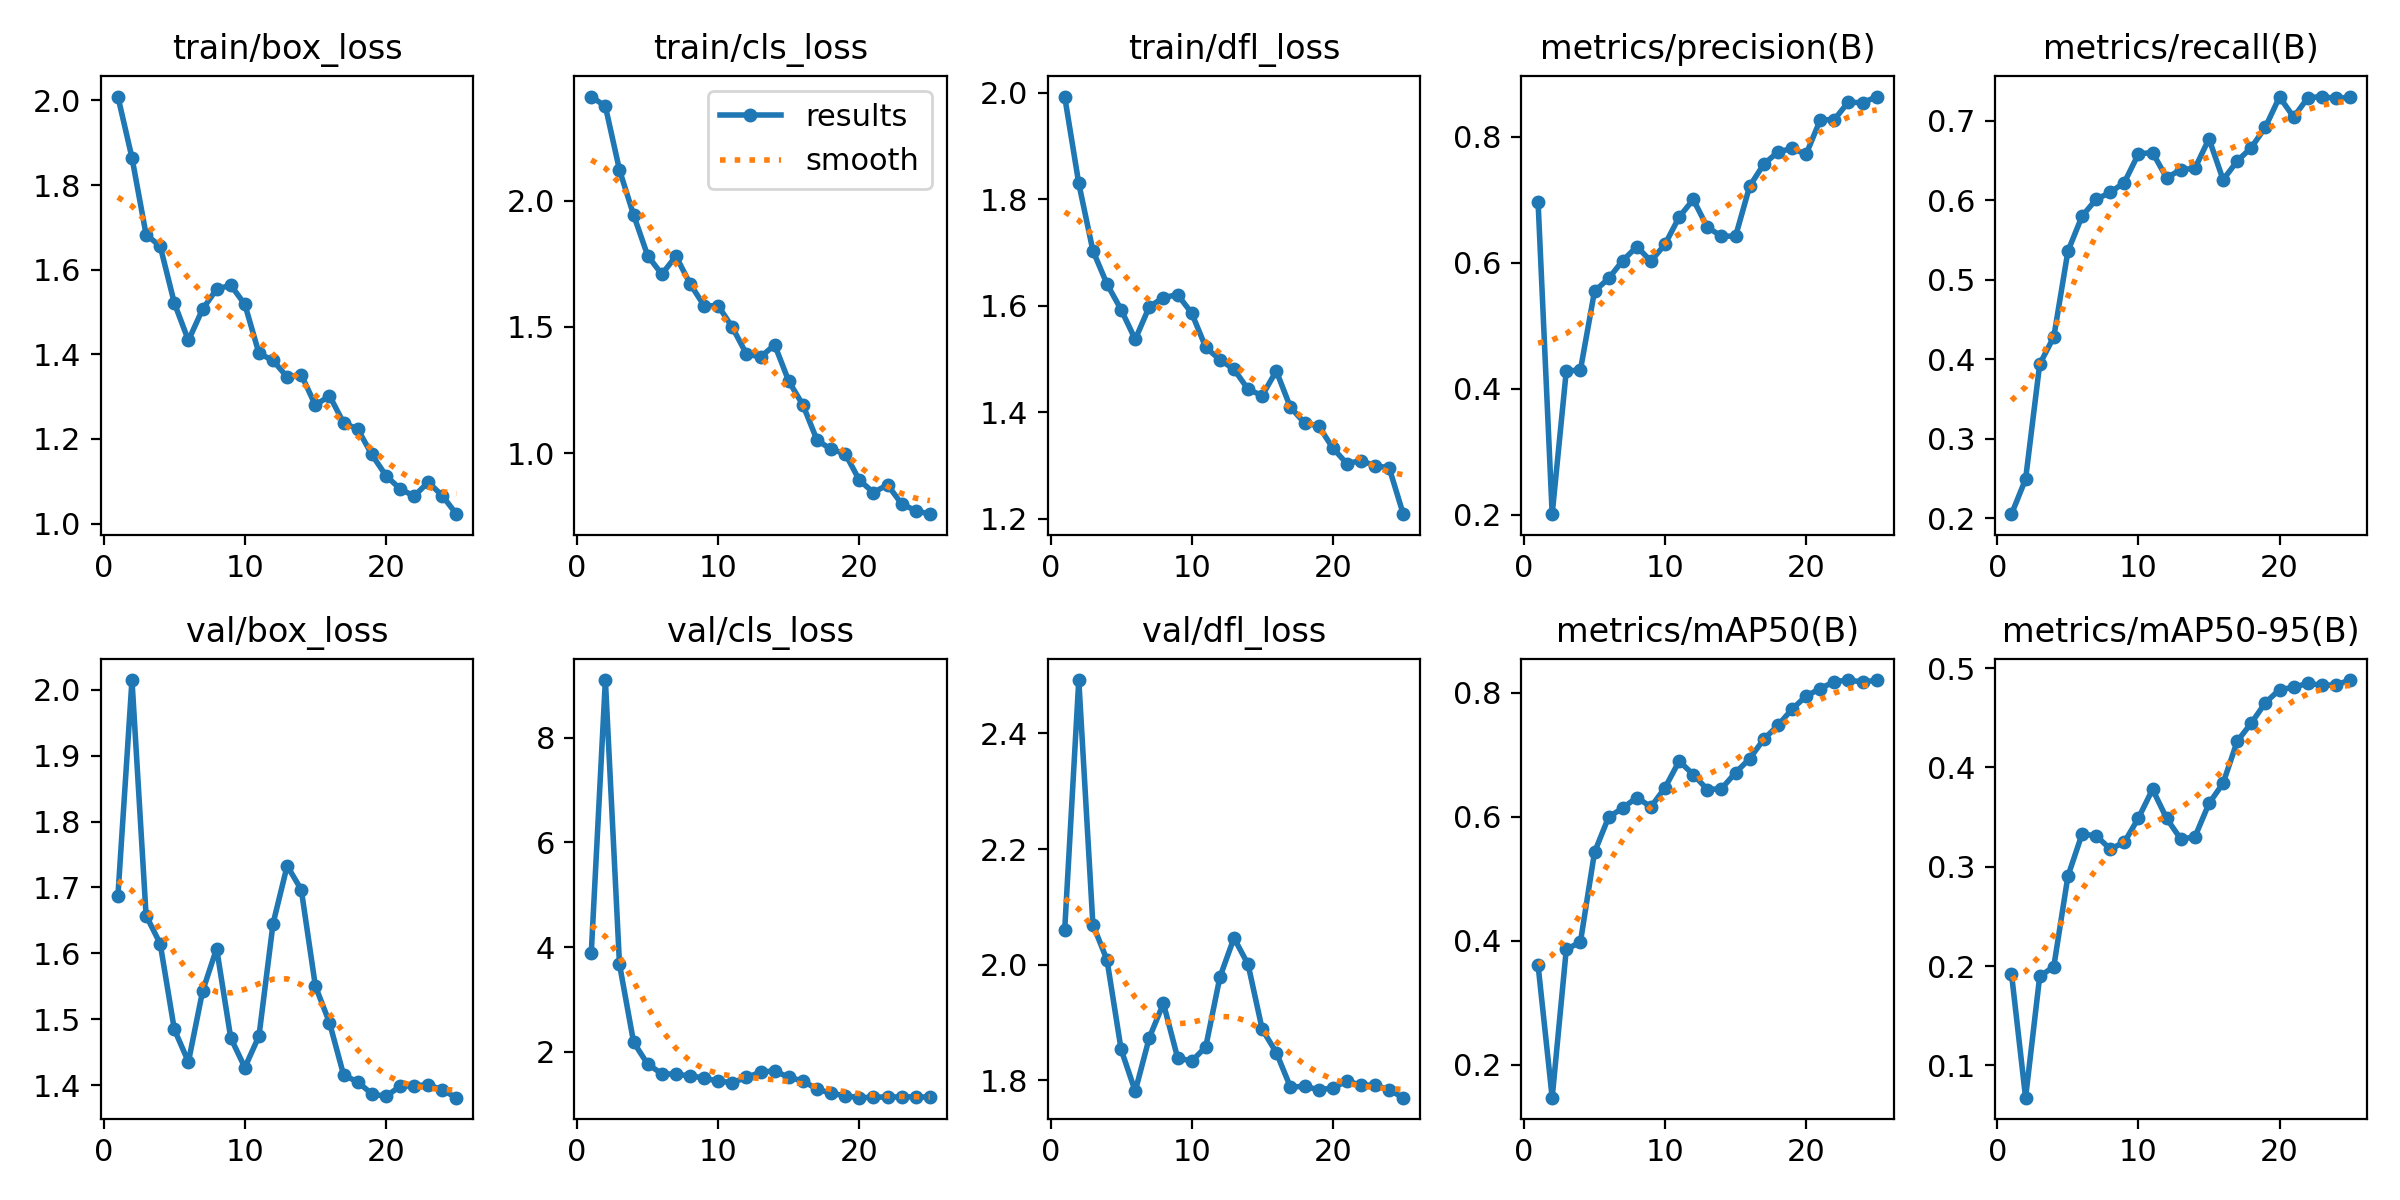

Values plotted in this chart, from the file beside it:
epoch, time, train/box_loss, train/cls_loss, train/dfl_loss, metrics/precision(B), metrics/recall(B), metrics/mAP50(B), metrics/mAP50-95(B), val/box_loss, val/cls_loss, val/dfl_loss, lr/pg0, lr/pg1, lr/pg2
1, 17.64, 2.009, 2.414, 1.993, 0.6963, 0.205, 0.3607, 0.1924, 1.686, 3.891, 2.06, 0.00011, 0.00011, 0.08911
2, 28.95, 1.865, 2.375, 1.829, 0.2008, 0.2491, 0.147, 0.06742, 2.015, 9.104, 2.492, 0.0002217, 0.0002217, 0.07722
3, 39.82, 1.683, 2.122, 1.703, 0.4284, 0.3936, 0.3865, 0.1895, 1.657, 3.672, 2.069, 0.0003248, 0.0003248, 0.06532
4, 50.19, 1.656, 1.944, 1.64, 0.4294, 0.428, 0.3978, 0.1994, 1.615, 2.183, 2.008, 0.0004192, 0.0004192, 0.05342
5, 60.46, 1.521, 1.783, 1.592, 0.5547, 0.5357, 0.5429, 0.2905, 1.484, 1.762, 1.854, 0.000505, 0.000505, 0.04151
6, 70.92, 1.433, 1.709, 1.536, 0.5749, 0.5798, 0.5995, 0.3328, 1.435, 1.582, 1.781, 0.0005822, 0.0005822, 0.02958
7, 81.36, 1.506, 1.781, 1.598, 0.6032, 0.601, 0.6142, 0.3313, 1.542, 1.569, 1.874, 0.0006507, 0.0006507, 0.01765
8, 91.96, 1.554, 1.672, 1.615, 0.6253, 0.6098, 0.6312, 0.3178, 1.607, 1.541, 1.933, 0.0007106, 0.0007106, 0.005711
9, 102.8, 1.563, 1.584, 1.621, 0.6023, 0.6222, 0.616, 0.3247, 1.472, 1.498, 1.84, 0.000712, 0.000712, 0.000712
10, 113.6, 1.518, 1.584, 1.586, 0.6292, 0.6582, 0.647, 0.349, 1.427, 1.436, 1.833, 0.000676, 0.000676, 0.000676
11, 124.6, 1.402, 1.498, 1.522, 0.6723, 0.66, 0.6899, 0.378, 1.474, 1.412, 1.858, 0.00064, 0.00064, 0.00064
12, 135.6, 1.386, 1.393, 1.498, 0.7002, 0.6279, 0.6682, 0.3486, 1.645, 1.51, 1.978, 0.000604, 0.000604, 0.000604
13, 146.6, 1.346, 1.381, 1.48, 0.6562, 0.6385, 0.6441, 0.3279, 1.733, 1.61, 2.046, 0.000568, 0.000568, 0.000568
14, 157.5, 1.351, 1.429, 1.443, 0.642, 0.6399, 0.6453, 0.33, 1.697, 1.637, 2.001, 0.000532, 0.000532, 0.000532
15, 168.6, 1.28, 1.285, 1.431, 0.642, 0.6772, 0.6712, 0.3637, 1.55, 1.51, 1.889, 0.000496, 0.000496, 0.000496
16, 208, 1.302, 1.191, 1.477, 0.7214, 0.6257, 0.6939, 0.3841, 1.495, 1.445, 1.848, 0.00046, 0.00046, 0.00046
17, 218.8, 1.238, 1.052, 1.409, 0.7563, 0.6492, 0.7252, 0.4264, 1.415, 1.285, 1.789, 0.000424, 0.000424, 0.000424
18, 229.6, 1.223, 1.015, 1.38, 0.7756, 0.6661, 0.7474, 0.4447, 1.405, 1.209, 1.79, 0.000388, 0.000388, 0.000388
19, 240.7, 1.163, 0.9979, 1.374, 0.7813, 0.692, 0.7736, 0.4653, 1.387, 1.159, 1.784, 0.000352, 0.000352, 0.000352
20, 252.1, 1.113, 0.8929, 1.333, 0.772, 0.7299, 0.7947, 0.4784, 1.383, 1.123, 1.787, 0.000316, 0.000316, 0.000316
21, 263.4, 1.082, 0.8438, 1.303, 0.8265, 0.7045, 0.8069, 0.4807, 1.398, 1.131, 1.799, 0.00028, 0.00028, 0.00028
22, 274.5, 1.065, 0.8745, 1.309, 0.827, 0.7287, 0.8181, 0.4848, 1.399, 1.137, 1.792, 0.000244, 0.000244, 0.000244
23, 285.8, 1.098, 0.7985, 1.299, 0.8551, 0.7303, 0.8206, 0.4827, 1.401, 1.137, 1.792, 0.000208, 0.000208, 0.000208
24, 297.1, 1.066, 0.7719, 1.295, 0.8534, 0.728, 0.8175, 0.4832, 1.392, 1.141, 1.784, 0.000172, 0.000172, 0.000172
25, 308.5, 1.022, 0.7579, 1.208, 0.8636, 0.7293, 0.8203, 0.488, 1.381, 1.131, 1.77, 0.000136, 0.000136, 0.000136
